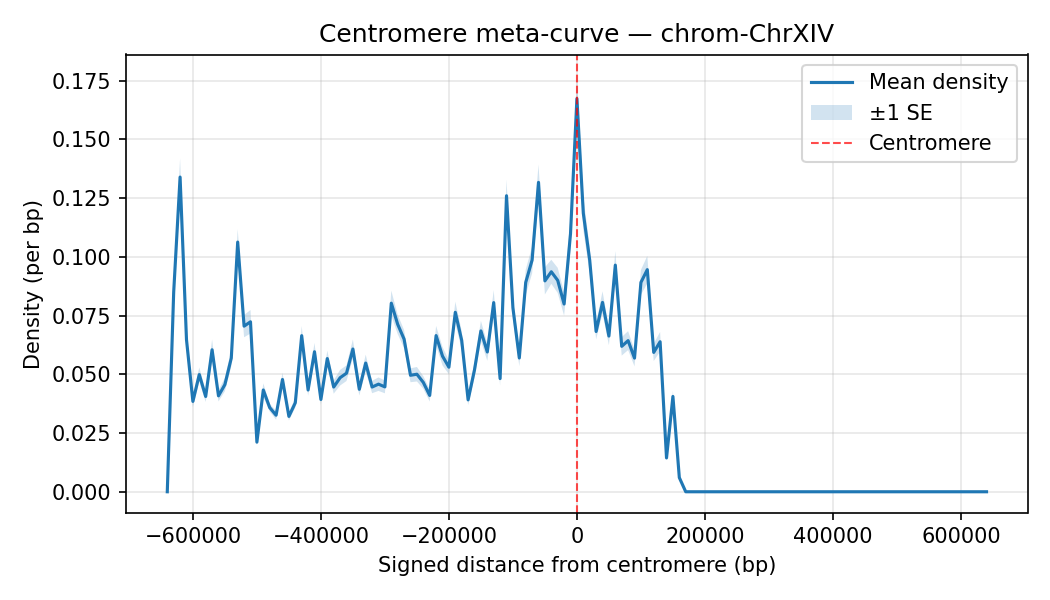

The file beside this chart, header and first rows:
chrom, Bin_Center, mean_density, sd_density, n_datasets, se_density
ChrXIV, -640000, 0.0, 0.0, 35, 0.0
ChrXIV, -630000, 0.08497, 0.02765, 35, 0.004673
ChrXIV, -620000, 0.134, 0.04702, 35, 0.007948
ChrXIV, -610000, 0.06477, 0.02296, 35, 0.00388
ChrXIV, -600000, 0.03847, 0.01445, 35, 0.002443
ChrXIV, -590000, 0.04989, 0.018, 35, 0.003042
ChrXIV, -580000, 0.04057, 0.01384, 35, 0.00234
ChrXIV, -570000, 0.06046, 0.02593, 35, 0.004383
ChrXIV, -560000, 0.04085, 0.01423, 35, 0.002405
ChrXIV, -550000, 0.04563, 0.01674, 35, 0.002829
ChrXIV, -540000, 0.0569, 0.02085, 35, 0.003524
ChrXIV, -530000, 0.1063, 0.03272, 35, 0.00553
ChrXIV, -520000, 0.07051, 0.02799, 35, 0.004731
ChrXIV, -510000, 0.07238, 0.02966, 35, 0.005014
ChrXIV, -500000, 0.02112, 0.007545, 35, 0.001275
ChrXIV, -490000, 0.04333, 0.01688, 35, 0.002853
ChrXIV, -480000, 0.03585, 0.009755, 35, 0.001649
ChrXIV, -470000, 0.03259, 0.01123, 35, 0.001898
ChrXIV, -460000, 0.04781, 0.01721, 35, 0.002909
ChrXIV, -450000, 0.03209, 0.01028, 35, 0.001737
ChrXIV, -440000, 0.03788, 0.01239, 35, 0.002094
ChrXIV, -430000, 0.06647, 0.02426, 35, 0.0041
ChrXIV, -420000, 0.04333, 0.01438, 35, 0.00243
ChrXIV, -410000, 0.05962, 0.02222, 35, 0.003756
ChrXIV, -400000, 0.03929, 0.01317, 35, 0.002227
ChrXIV, -390000, 0.05671, 0.01994, 35, 0.00337
ChrXIV, -380000, 0.04458, 0.01675, 35, 0.002832
ChrXIV, -370000, 0.04856, 0.01972, 35, 0.003333
ChrXIV, -360000, 0.05048, 0.01963, 35, 0.003317
ChrXIV, -350000, 0.06078, 0.02415, 35, 0.004083
ChrXIV, -340000, 0.04363, 0.01572, 35, 0.002657
ChrXIV, -330000, 0.0548, 0.02123, 35, 0.003589
ChrXIV, -320000, 0.04459, 0.01565, 35, 0.002645
ChrXIV, -310000, 0.04582, 0.01697, 35, 0.002869
ChrXIV, -300000, 0.04465, 0.01615, 35, 0.00273
ChrXIV, -290000, 0.08031, 0.03153, 35, 0.00533
ChrXIV, -280000, 0.07129, 0.02443, 35, 0.00413
ChrXIV, -270000, 0.06498, 0.02284, 35, 0.00386
ChrXIV, -260000, 0.0496, 0.01749, 35, 0.002956
ChrXIV, -250000, 0.05005, 0.01824, 35, 0.003083
ChrXIV, -240000, 0.04656, 0.01589, 35, 0.002687
ChrXIV, -230000, 0.04102, 0.01524, 35, 0.002576
ChrXIV, -220000, 0.0665, 0.02436, 35, 0.004118
ChrXIV, -210000, 0.05775, 0.02328, 35, 0.003935
ChrXIV, -200000, 0.05304, 0.01772, 35, 0.002996
ChrXIV, -190000, 0.07641, 0.02674, 35, 0.00452
ChrXIV, -180000, 0.06447, 0.02367, 35, 0.004001
ChrXIV, -170000, 0.03913, 0.01333, 35, 0.002252
ChrXIV, -160000, 0.05191, 0.01967, 35, 0.003325
ChrXIV, -150000, 0.06849, 0.02542, 35, 0.004296
ChrXIV, -140000, 0.05952, 0.02215, 35, 0.003744
ChrXIV, -130000, 0.08054, 0.03149, 35, 0.005323
ChrXIV, -120000, 0.04819, 0.01788, 35, 0.003022
ChrXIV, -110000, 0.126, 0.04043, 35, 0.006834
ChrXIV, -100000, 0.07835, 0.02656, 35, 0.004489
ChrXIV, -90000, 0.05696, 0.02076, 35, 0.003509
ChrXIV, -80000, 0.08912, 0.03202, 35, 0.005412
ChrXIV, -70000, 0.09866, 0.03383, 35, 0.005719
ChrXIV, -60000, 0.1317, 0.0448, 35, 0.007573
ChrXIV, -50000, 0.0898, 0.03419, 35, 0.005779
... 69 more rows
